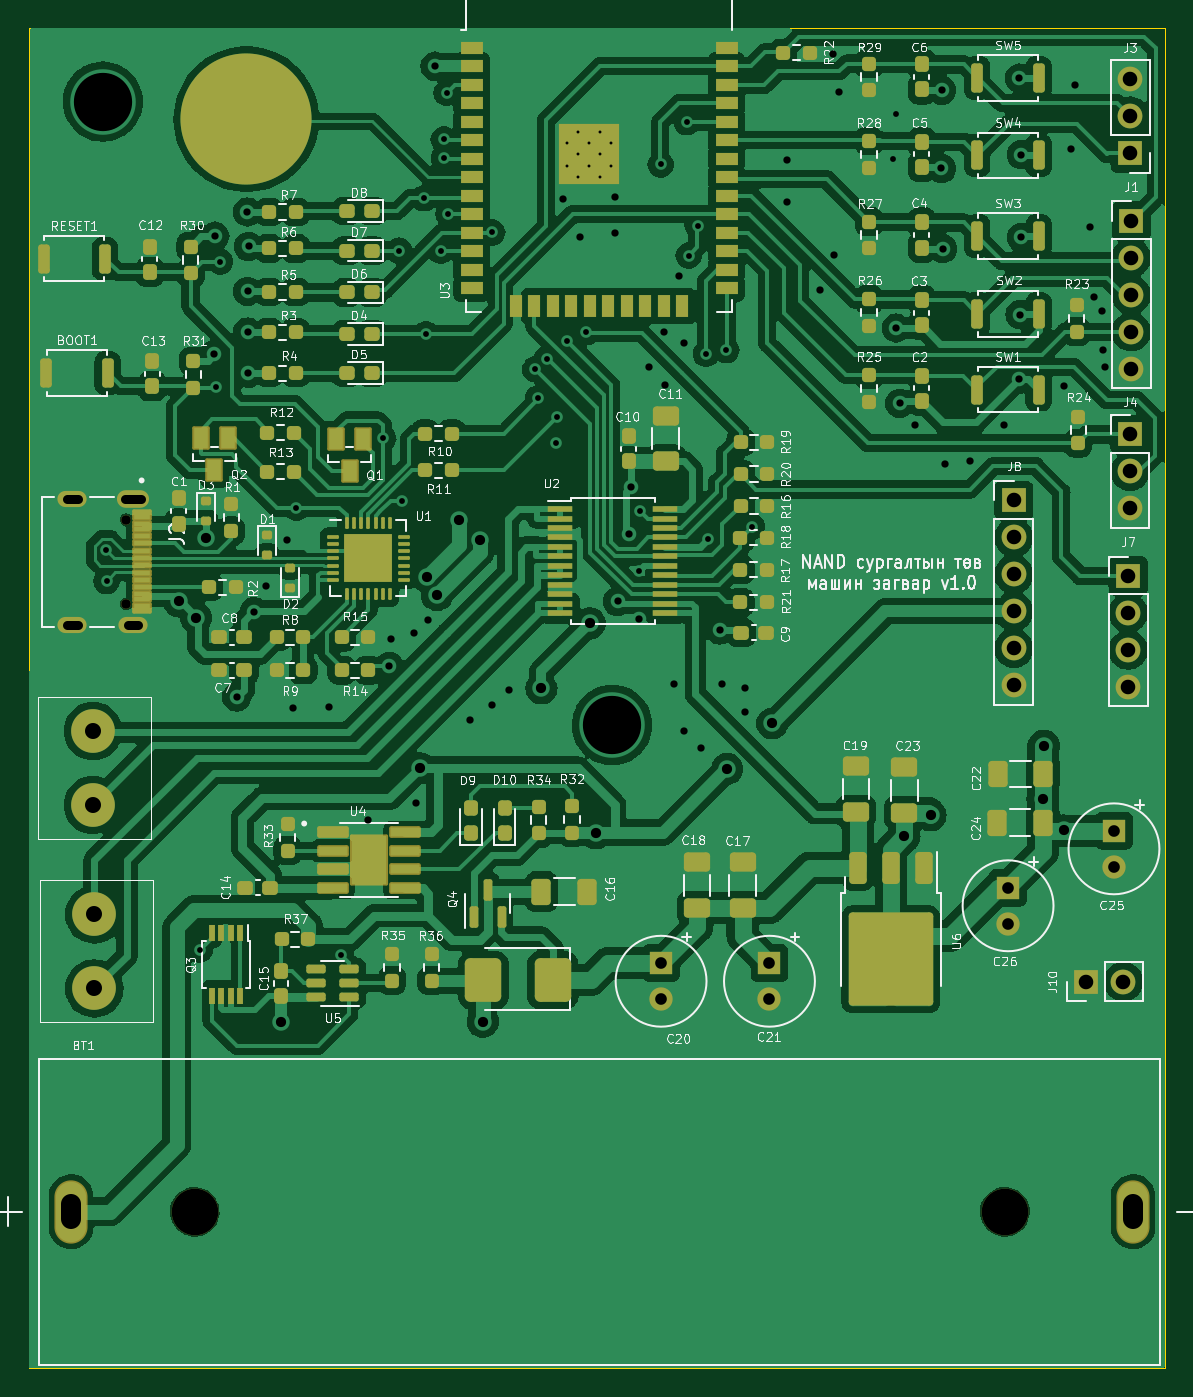
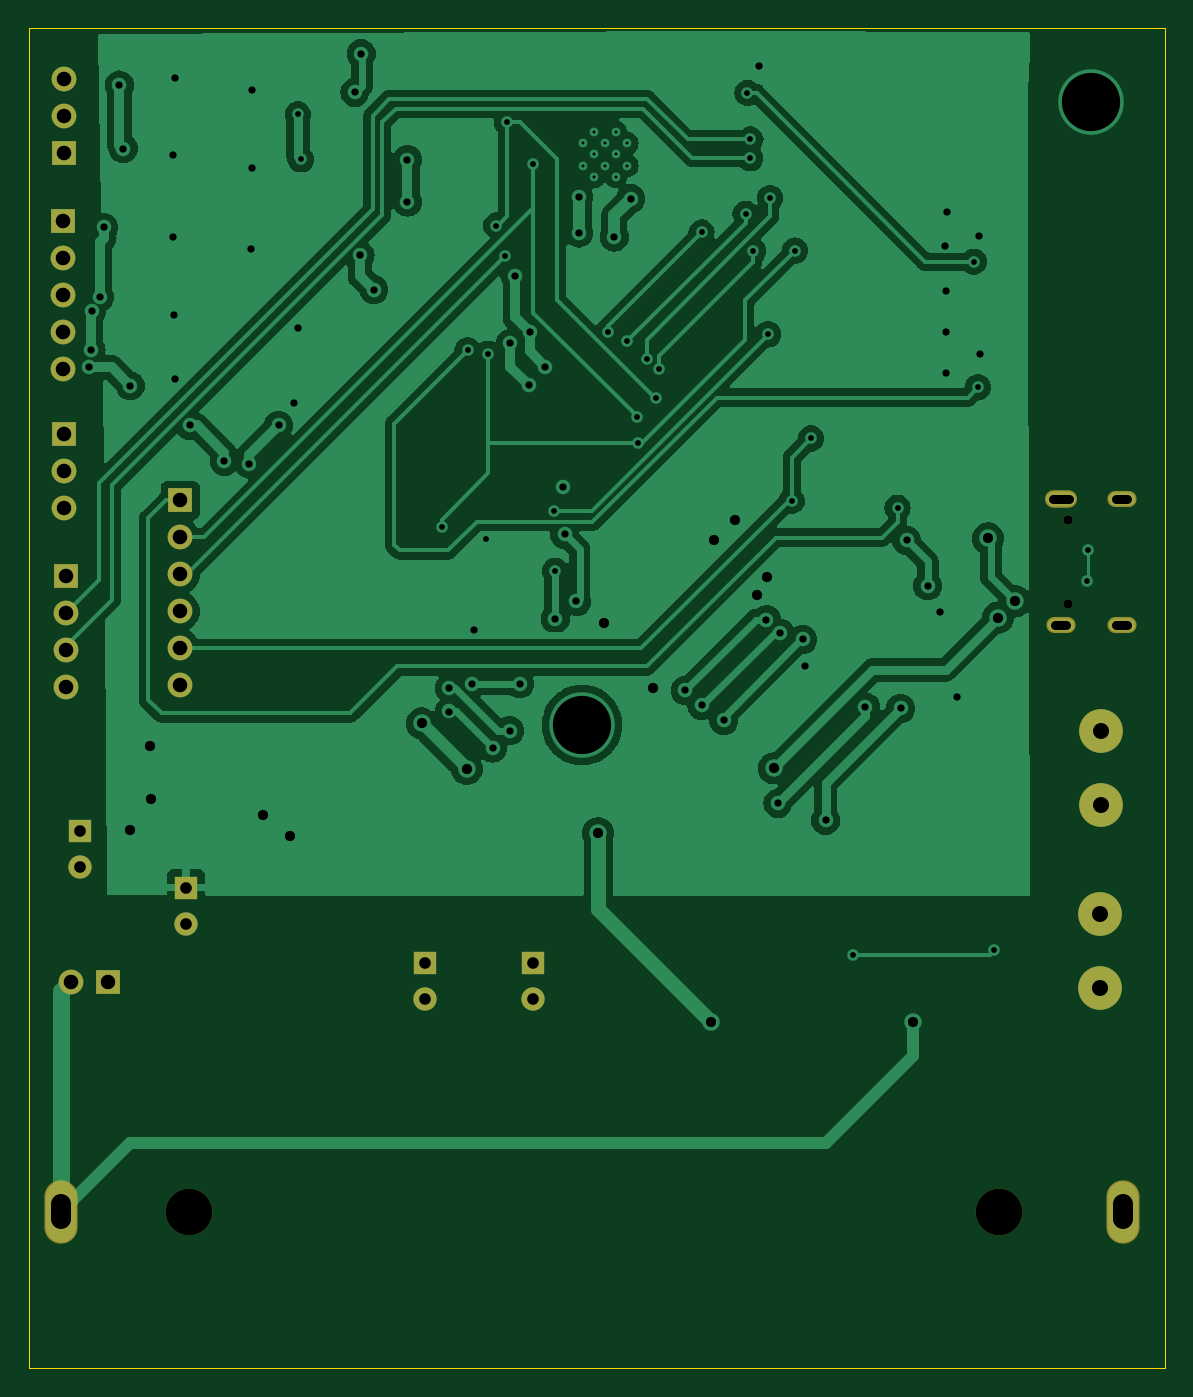
Circuit board: 11 layer files. Board 78.0 x 92.0 mm.
- bottom_copper: ESPCARproject-B_Cu.gbl (111506 bytes)
- bottom_mask: ESPCARproject-B_Mask.gbs (2013 bytes)
- paste: ESPCARproject-B_Paste.gbp (492 bytes)
- bottom_silk: ESPCARproject-B_Silkscreen.gbo (2023 bytes)
- outline: ESPCARproject-Edge_Cuts.gm1 (655 bytes)
- top_copper: ESPCARproject-F_Cu.gtl (362007 bytes)
- top_mask: ESPCARproject-F_Mask.gts (13921 bytes)
- paste: ESPCARproject-F_Paste.gtp (12630 bytes)
- top_silk: ESPCARproject-F_Silkscreen.gto (195520 bytes)
- drill: ESPCARproject-NPTH.drl (465 bytes)
- drill: ESPCARproject-PTH.drl (3753 bytes)

=== bottom_copper: ESPCARproject-B_Cu.gbl (111506 bytes, source omitted) ===
=== bottom_mask: ESPCARproject-B_Mask.gbs ===
G04 #@! TF.GenerationSoftware,KiCad,Pcbnew,7.0.8*
G04 #@! TF.CreationDate,2023-11-10T10:01:46+08:00*
G04 #@! TF.ProjectId,ESPCARproject,45535043-4152-4707-926f-6a6563742e6b,rev?*
G04 #@! TF.SameCoordinates,Original*
G04 #@! TF.FileFunction,Soldermask,Bot*
G04 #@! TF.FilePolarity,Negative*
%FSLAX46Y46*%
G04 Gerber Fmt 4.6, Leading zero omitted, Abs format (unit mm)*
G04 Created by KiCad (PCBNEW 7.0.8) date 2023-11-10 10:01:46*
%MOMM*%
%LPD*%
G01*
G04 APERTURE LIST*
%ADD10C,0.650000*%
%ADD11O,2.204000X1.204000*%
%ADD12O,2.004000X1.104000*%
%ADD13R,1.700000X1.700000*%
%ADD14O,1.700000X1.700000*%
%ADD15C,3.000000*%
%ADD16R,1.600000X1.600000*%
%ADD17C,1.600000*%
%ADD18C,3.200000*%
%ADD19O,2.274000X4.344000*%
G04 APERTURE END LIST*
D10*
X115180000Y-82105000D03*
X115180000Y-87885000D03*
D11*
X115660000Y-80670000D03*
D12*
X115660000Y-89320000D03*
X111480000Y-80670000D03*
X111480000Y-89320000D03*
D13*
X176120000Y-80790000D03*
D14*
X176120000Y-83330000D03*
X176120000Y-85870000D03*
X176120000Y-88410000D03*
X176120000Y-90950000D03*
X176120000Y-93490000D03*
X184190000Y-71755000D03*
X184190000Y-69215000D03*
X184190000Y-66675000D03*
X184190000Y-64135000D03*
D13*
X184190000Y-61595000D03*
D15*
X113007500Y-114295000D03*
X113007500Y-109215000D03*
D16*
X175730000Y-107370000D03*
D17*
X175730000Y-109870000D03*
D13*
X183980000Y-85980000D03*
D14*
X183980000Y-88520000D03*
X183980000Y-91060000D03*
X183980000Y-93600000D03*
D16*
X159350000Y-112550000D03*
D17*
X159350000Y-115050000D03*
D16*
X183000000Y-103460000D03*
D17*
X183000000Y-105960000D03*
D13*
X184120000Y-56957500D03*
D14*
X184120000Y-54417500D03*
X184120000Y-51877500D03*
D13*
X181110000Y-113820000D03*
D14*
X183650000Y-113820000D03*
D18*
X119895000Y-129630000D03*
X175510000Y-129630000D03*
D19*
X111400000Y-129630000D03*
X184300000Y-129630000D03*
D13*
X184100000Y-76260000D03*
D14*
X184100000Y-78800000D03*
X184100000Y-81340000D03*
D15*
X112907500Y-101705000D03*
X112907500Y-96625000D03*
D16*
X151910000Y-112550000D03*
D17*
X151910000Y-115050000D03*
M02*

=== paste: ESPCARproject-B_Paste.gbp ===
G04 #@! TF.GenerationSoftware,KiCad,Pcbnew,7.0.8*
G04 #@! TF.CreationDate,2023-11-10T10:01:46+08:00*
G04 #@! TF.ProjectId,ESPCARproject,45535043-4152-4707-926f-6a6563742e6b,rev?*
G04 #@! TF.SameCoordinates,Original*
G04 #@! TF.FileFunction,Paste,Bot*
G04 #@! TF.FilePolarity,Positive*
%FSLAX46Y46*%
G04 Gerber Fmt 4.6, Leading zero omitted, Abs format (unit mm)*
G04 Created by KiCad (PCBNEW 7.0.8) date 2023-11-10 10:01:46*
%MOMM*%
%LPD*%
G01*
G04 APERTURE LIST*
G04 APERTURE END LIST*
M02*

=== bottom_silk: ESPCARproject-B_Silkscreen.gbo ===
G04 #@! TF.GenerationSoftware,KiCad,Pcbnew,7.0.8*
G04 #@! TF.CreationDate,2023-11-10T10:01:46+08:00*
G04 #@! TF.ProjectId,ESPCARproject,45535043-4152-4707-926f-6a6563742e6b,rev?*
G04 #@! TF.SameCoordinates,Original*
G04 #@! TF.FileFunction,Legend,Bot*
G04 #@! TF.FilePolarity,Positive*
%FSLAX46Y46*%
G04 Gerber Fmt 4.6, Leading zero omitted, Abs format (unit mm)*
G04 Created by KiCad (PCBNEW 7.0.8) date 2023-11-10 10:01:46*
%MOMM*%
%LPD*%
G01*
G04 APERTURE LIST*
%ADD10C,0.650000*%
%ADD11O,2.204000X1.204000*%
%ADD12O,2.004000X1.104000*%
%ADD13R,1.700000X1.700000*%
%ADD14O,1.700000X1.700000*%
%ADD15C,3.000000*%
%ADD16R,1.600000X1.600000*%
%ADD17C,1.600000*%
%ADD18C,3.200000*%
%ADD19O,2.274000X4.344000*%
G04 APERTURE END LIST*
%LPC*%
D10*
X115180000Y-82105000D03*
X115180000Y-87885000D03*
D11*
X115660000Y-80670000D03*
D12*
X115660000Y-89320000D03*
X111480000Y-80670000D03*
X111480000Y-89320000D03*
D13*
X176120000Y-80790000D03*
D14*
X176120000Y-83330000D03*
X176120000Y-85870000D03*
X176120000Y-88410000D03*
X176120000Y-90950000D03*
X176120000Y-93490000D03*
X184190000Y-71755000D03*
X184190000Y-69215000D03*
X184190000Y-66675000D03*
X184190000Y-64135000D03*
D13*
X184190000Y-61595000D03*
D15*
X113007500Y-114295000D03*
X113007500Y-109215000D03*
D16*
X175730000Y-107370000D03*
D17*
X175730000Y-109870000D03*
D13*
X183980000Y-85980000D03*
D14*
X183980000Y-88520000D03*
X183980000Y-91060000D03*
X183980000Y-93600000D03*
D16*
X159350000Y-112550000D03*
D17*
X159350000Y-115050000D03*
D16*
X183000000Y-103460000D03*
D17*
X183000000Y-105960000D03*
D13*
X184120000Y-56957500D03*
D14*
X184120000Y-54417500D03*
X184120000Y-51877500D03*
D13*
X181110000Y-113820000D03*
D14*
X183650000Y-113820000D03*
D18*
X119895000Y-129630000D03*
X175510000Y-129630000D03*
D19*
X111400000Y-129630000D03*
X184300000Y-129630000D03*
D13*
X184100000Y-76260000D03*
D14*
X184100000Y-78800000D03*
X184100000Y-81340000D03*
D15*
X112907500Y-101705000D03*
X112907500Y-96625000D03*
D16*
X151910000Y-112550000D03*
D17*
X151910000Y-115050000D03*
%LPD*%
M02*

=== outline: ESPCARproject-Edge_Cuts.gm1 ===
G04 #@! TF.GenerationSoftware,KiCad,Pcbnew,7.0.8*
G04 #@! TF.CreationDate,2023-11-10T10:01:46+08:00*
G04 #@! TF.ProjectId,ESPCARproject,45535043-4152-4707-926f-6a6563742e6b,rev?*
G04 #@! TF.SameCoordinates,Original*
G04 #@! TF.FileFunction,Profile,NP*
%FSLAX46Y46*%
G04 Gerber Fmt 4.6, Leading zero omitted, Abs format (unit mm)*
G04 Created by KiCad (PCBNEW 7.0.8) date 2023-11-10 10:01:46*
%MOMM*%
%LPD*%
G01*
G04 APERTURE LIST*
G04 #@! TA.AperFunction,Profile*
%ADD10C,0.100000*%
G04 #@! TD*
G04 APERTURE END LIST*
D10*
X108520000Y-48377500D02*
X186490000Y-48377500D01*
X186490000Y-140347500D01*
X108520000Y-140347500D01*
X108520000Y-48377500D01*
M02*

=== top_copper: ESPCARproject-F_Cu.gtl (362007 bytes, source omitted) ===
=== top_mask: ESPCARproject-F_Mask.gts (13921 bytes, source omitted) ===
=== paste: ESPCARproject-F_Paste.gtp (12630 bytes, source omitted) ===
=== top_silk: ESPCARproject-F_Silkscreen.gto (195520 bytes, source omitted) ===
=== drill: ESPCARproject-NPTH.drl ===
M48
; DRILL file {KiCad 7.0.8} date Fri Nov 10 10:02:19 2023
; FORMAT={-:-/ absolute / metric / decimal}
; #@! TF.CreationDate,2023-11-10T10:02:19+08:00
; #@! TF.GenerationSoftware,Kicad,Pcbnew,7.0.8
; #@! TF.FileFunction,NonPlated,1,2,NPTH
FMAT,2
METRIC
; #@! TA.AperFunction,NonPlated,NPTH,ComponentDrill
T1C0.650
; #@! TA.AperFunction,NonPlated,NPTH,ComponentDrill
T2C3.200
%
G90
G05
T1
X115.18Y-82.105
X115.18Y-87.885
T2
X119.895Y-129.63
X175.51Y-129.63
T0
M30

=== drill: ESPCARproject-PTH.drl ===
M48
; DRILL file {KiCad 7.0.8} date Fri Nov 10 10:02:19 2023
; FORMAT={-:-/ absolute / metric / decimal}
; #@! TF.CreationDate,2023-11-10T10:02:19+08:00
; #@! TF.GenerationSoftware,Kicad,Pcbnew,7.0.8
; #@! TF.FileFunction,Plated,1,2,PTH
FMAT,2
METRIC
; #@! TA.AperFunction,Plated,PTH,ComponentDrill
T1C0.200
; #@! TA.AperFunction,Plated,PTH,ViaDrill
T2C0.400
; #@! TA.AperFunction,Plated,PTH,ViaDrill
T3C0.500
; #@! TA.AperFunction,Plated,PTH,ComponentDrill
T4C0.650
; #@! TA.AperFunction,Plated,PTH,ViaDrill
T5C0.700
; #@! TA.AperFunction,Plated,PTH,ComponentDrill
T6C0.800
; #@! TA.AperFunction,Plated,PTH,ComponentDrill
T7C1.000
; #@! TA.AperFunction,Plated,PTH,ComponentDrill
T8C1.100
; #@! TA.AperFunction,Plated,PTH,ComponentDrill
T9C1.380
; #@! TA.AperFunction,Plated,PTH,ViaDrill
T10C4.000
%
G90
G05
T1
X145.45Y-56.28
X145.45Y-57.805
X146.213Y-55.517
X146.213Y-57.042
X146.213Y-58.567
X146.975Y-56.28
X146.975Y-57.805
X147.737Y-55.517
X147.737Y-57.042
X147.737Y-58.567
X148.5Y-56.28
X148.5Y-57.805
T2
X113.82Y-84.23
X113.84Y-86.33
X120.23Y-111.64
X121.37Y-73.02
X121.64Y-64.4
X126.88Y-81.3
X129.95Y-111.97
X132.83Y-76.54
X133.92Y-63.64
X134.15Y-80.82
X135.63Y-60.04
X135.77Y-69.377
X136.78Y-63.66
X136.98Y-56.01
X137.0Y-57.3
X137.18Y-52.82
X137.31Y-61.12
X140.33Y-62.4
X143.27Y-71.79
X143.46Y-73.78
X144.09Y-71.05
X144.69Y-76.88
X144.79Y-75.08
X145.47Y-69.88
X146.77Y-69.24
X150.38Y-85.63
X150.49Y-81.52
X151.88Y-57.73
X153.68Y-54.84
X153.8Y-63.98
X154.42Y-61.92
X154.987Y-70.73
X155.14Y-83.43
X156.39Y-70.48
X158.15Y-82.6
X167.83Y-57.38
X168.05Y-54.29
T3
X121.25Y-70.77
X121.28Y-62.65
X122.78Y-94.29
X123.51Y-60.99
X123.52Y-66.43
X123.52Y-69.23
X123.58Y-72.06
X123.59Y-63.35
X123.97Y-88.43
X124.81Y-86.65
X126.25Y-83.54
X126.67Y-95.07
X129.09Y-94.96
X131.81Y-102.75
X133.25Y-92.17
X133.38Y-90.34
X134.93Y-89.91
X135.09Y-101.58
X135.88Y-88.98
X136.39Y-50.98
X138.81Y-95.9
X140.31Y-94.87
X141.45Y-93.84
X145.19Y-60.09
X146.33Y-62.71
X148.76Y-62.43
X148.77Y-59.97
X148.92Y-87.72
X149.72Y-83.13
X149.85Y-79.87
X150.38Y-88.94
X151.1Y-71.6
X152.14Y-69.22
X152.17Y-72.88
X152.82Y-93.38
X153.13Y-65.42
X153.45Y-70.02
X153.51Y-96.6
X154.68Y-97.79
X155.93Y-89.69
X156.1Y-93.41
X157.64Y-93.68
X157.644Y-95.283
X160.52Y-57.39
X160.52Y-60.31
X162.84Y-66.32
X163.69Y-50.13
X163.78Y-63.96
X164.13Y-52.77
X168.06Y-68.95
X168.3Y-74.12
X169.37Y-75.64
X171.16Y-58.0
X171.18Y-52.63
X171.24Y-63.52
X171.4Y-78.26
X173.09Y-78.1
X175.46Y-75.64
X176.48Y-72.47
X176.5Y-51.8
X176.54Y-68.03
X176.63Y-57.05
X176.63Y-62.73
X179.55Y-72.92
X180.03Y-56.64
X180.3Y-52.28
X181.38Y-62.05
X181.64Y-66.82
X182.21Y-67.79
X182.24Y-70.48
X182.36Y-71.65
T5
X118.8Y-87.71
X119.98Y-88.84
X120.66Y-83.4
X125.81Y-116.63
X135.35Y-99.17
X135.85Y-86.03
X136.53Y-87.29
X138.02Y-82.13
X139.46Y-83.49
X139.67Y-116.58
X143.7Y-93.7
X147.01Y-89.22
X147.43Y-103.63
X156.45Y-99.22
X159.54Y-96.1
X168.617Y-103.862
X170.41Y-102.4
X178.1Y-101.29
X178.19Y-97.62
X179.55Y-103.45
T6
X151.91Y-112.55
X151.91Y-115.05
X159.35Y-112.55
X159.35Y-115.05
X175.73Y-107.37
X175.73Y-109.87
X183.0Y-103.46
X183.0Y-105.96
T7
X176.12Y-80.79
X176.12Y-83.33
X176.12Y-85.87
X176.12Y-88.41
X176.12Y-90.95
X176.12Y-93.49
X181.11Y-113.82
X183.65Y-113.82
X183.98Y-85.98
X183.98Y-88.52
X183.98Y-91.06
X183.98Y-93.6
X184.1Y-76.26
X184.1Y-78.8
X184.1Y-81.34
X184.12Y-51.877
X184.12Y-54.417
X184.12Y-56.957
X184.19Y-61.595
X184.19Y-64.135
X184.19Y-66.675
X184.19Y-69.215
X184.19Y-71.755
T8
X112.907Y-96.625
X112.907Y-101.705
X113.007Y-109.215
X113.007Y-114.295
T10
X113.58Y-53.41
X148.54Y-96.21
T4
X111.855Y-80.67G85X111.105Y-80.67
G05
X111.855Y-89.32G85X111.105Y-89.32
G05
X116.195Y-80.67G85X115.125Y-80.67
G05
X116.035Y-89.32G85X115.285Y-89.32
G05
T9
X111.4Y-129.12G85X111.4Y-130.14
G05
X184.3Y-129.12G85X184.3Y-130.14
G05
T0
M30
